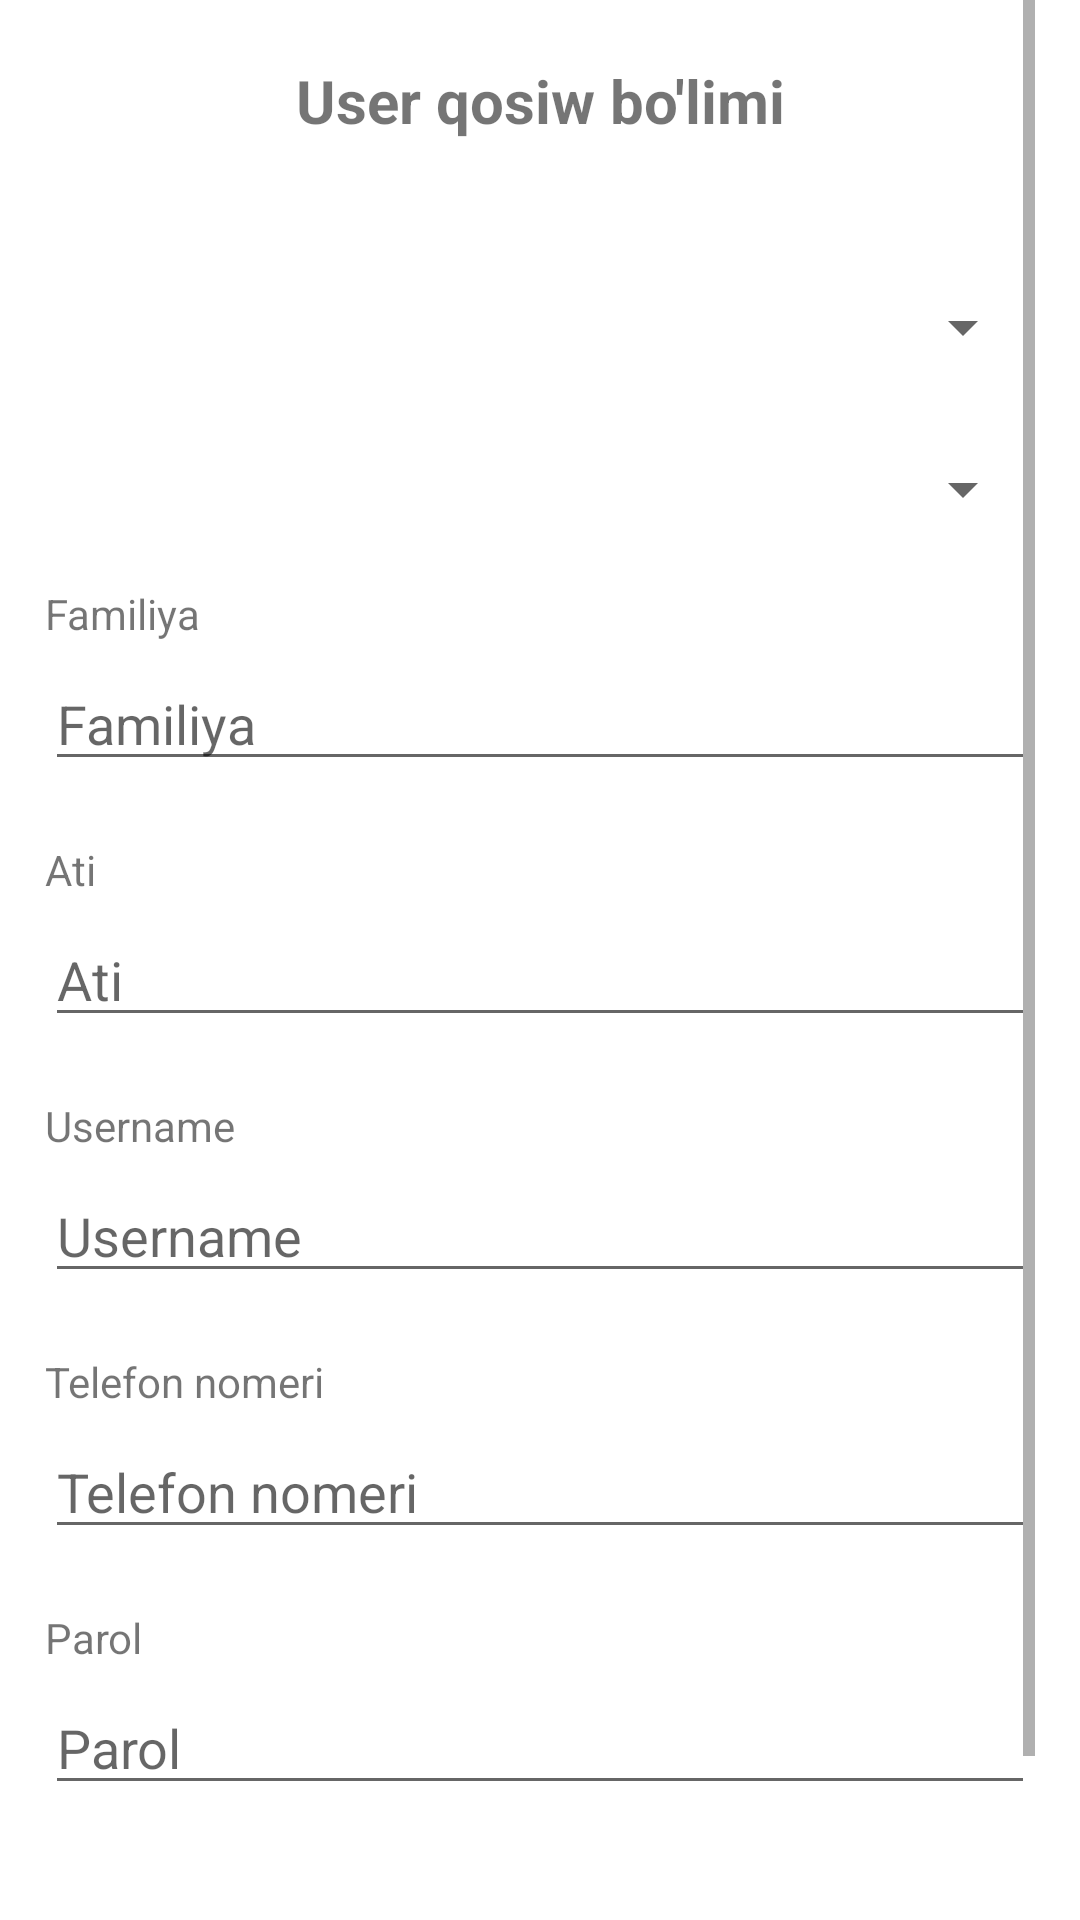

This screen was rendered from an Android layout file. Write that file and the resources it references.
<!-- AndroidManifest.xml: application theme Theme.Debetappmobile -->
<!-- res/layout/user_add_fragment.xml -->
<?xml version="1.0" encoding="utf-8"?>
<ScrollView xmlns:android="http://schemas.android.com/apk/res/android"
    xmlns:app="http://schemas.android.com/apk/res-auto"
    xmlns:tools="http://schemas.android.com/tools"
    android:layout_width="match_parent"
    android:layout_height="match_parent"
    android:orientation="vertical"
    android:paddingLeft="15dp"
    android:paddingRight="15dp"
    tools:context=".CompanyActivity">

    <LinearLayout
        android:orientation="vertical"
        android:layout_width="match_parent"
        android:layout_height="match_parent">


        <TextView
            android:layout_width="match_parent"
            android:layout_height="wrap_content"
            android:text="User qosiw bo'limi"
            android:layout_marginTop="20dp"
            android:textStyle="bold"
            android:textSize="20dp"
            android:layout_marginBottom="40dp"
            android:textAlignment="center"/>

        <Spinner
            android:id="@+id/spinner"
            android:layout_width="match_parent"
            android:layout_height="wrap_content"
            android:layout_marginTop="10dp"
            />



        <Spinner
            android:id="@+id/spinnerRole"
            android:layout_marginTop="30dp"
            android:layout_width="match_parent"
            android:layout_height="wrap_content"

            />



        <TextView

            android:layout_width="wrap_content"
            android:layout_height="wrap_content"
            android:text="Familiya"
            android:layout_marginTop="20dp"
            android:layout_marginBottom="5dp"
            />

        <EditText
            android:id="@+id/etFamiliya"
            android:layout_width="match_parent"
            android:layout_height="wrap_content"
            android:layout_marginBottom="20dp"
            android:inputType="text"
            android:hint="Familiya"/>

        <TextView
            android:layout_width="wrap_content"
            android:layout_height="wrap_content"
            android:text="Ati"
            android:layout_marginBottom="5dp"
            />

        <EditText
            android:id="@+id/etAti"
            android:layout_width="match_parent"
            android:layout_height="wrap_content"
            android:layout_marginBottom="20dp"
            android:inputType="text"
            android:hint="Ati"/>

        <TextView
            android:layout_width="wrap_content"
            android:layout_height="wrap_content"
            android:text="Username"
            android:layout_marginBottom="5dp"
            />

        <EditText
            android:id="@+id/etUsername"
            android:layout_width="match_parent"
            android:layout_height="wrap_content"
            android:layout_marginBottom="20dp"
            android:inputType="text"
            android:hint="Username"/>

        <TextView
            android:layout_width="wrap_content"
            android:layout_height="wrap_content"
            android:text="Telefon nomeri"
            android:layout_marginBottom="5dp"
            />

        <EditText
            android:id="@+id/etPhone"
            android:layout_width="match_parent"
            android:layout_height="wrap_content"
            android:layout_marginBottom="20dp"
            android:inputType="text"
            android:hint="Telefon nomeri"/>



        <TextView
            android:layout_width="wrap_content"
            android:layout_height="wrap_content"
            android:text="Parol"
            android:layout_marginBottom="5dp"
            />

        <EditText
            android:id="@+id/etPassword"
            android:layout_width="match_parent"
            android:layout_height="wrap_content"
            android:layout_marginBottom="20dp"
            android:inputType="textPassword"
            android:hint="Parol"/>





        <Button
            android:id="@+id/addBtn"
            android:layout_width="match_parent"
            android:layout_height="wrap_content"
            android:text="Qosiw"
            android:textStyle="bold"
            android:padding="12dp"
            android:layout_marginTop="30dp"
            />




    </LinearLayout>


</ScrollView>
<!-- resources referenced by this layout -->
<resources>
  <style name="Theme.Debetappmobile" parent="Theme.MaterialComponents.DayNight.DarkActionBar">
          
          <item name="colorPrimary">@color/purple_500</item>
          <item name="colorPrimaryVariant">@color/purple_700</item>
          <item name="colorOnPrimary">@color/white</item>
          
          <item name="colorSecondary">@color/teal_200</item>
          <item name="colorSecondaryVariant">@color/teal_700</item>
          <item name="colorOnSecondary">@color/black</item>
          
          <item name="android:statusBarColor" tools:targetApi="l">?attr/colorPrimaryVariant</item>
          
  
          <item name="android:windowAnimationStyle">@style/DialogAnimation</item> 
  
  
      </style>
  <color name="purple_500">#FF6200EE</color>
  <color name="purple_700">#FF3700B3</color>
  <color name="white">#FFFFFFFF</color>
  <color name="teal_200">#FF03DAC5</color>
  <color name="teal_700">#FF018786</color>
  <color name="black">#FF000000</color>
  <style name="DialogAnimation">
          <item name="android:windowEnterAnimation">@android:anim/fade_in</item>
          <item name="android:windowExitAnimation">@android:anim/fade_out</item>
      </style>
</resources>
